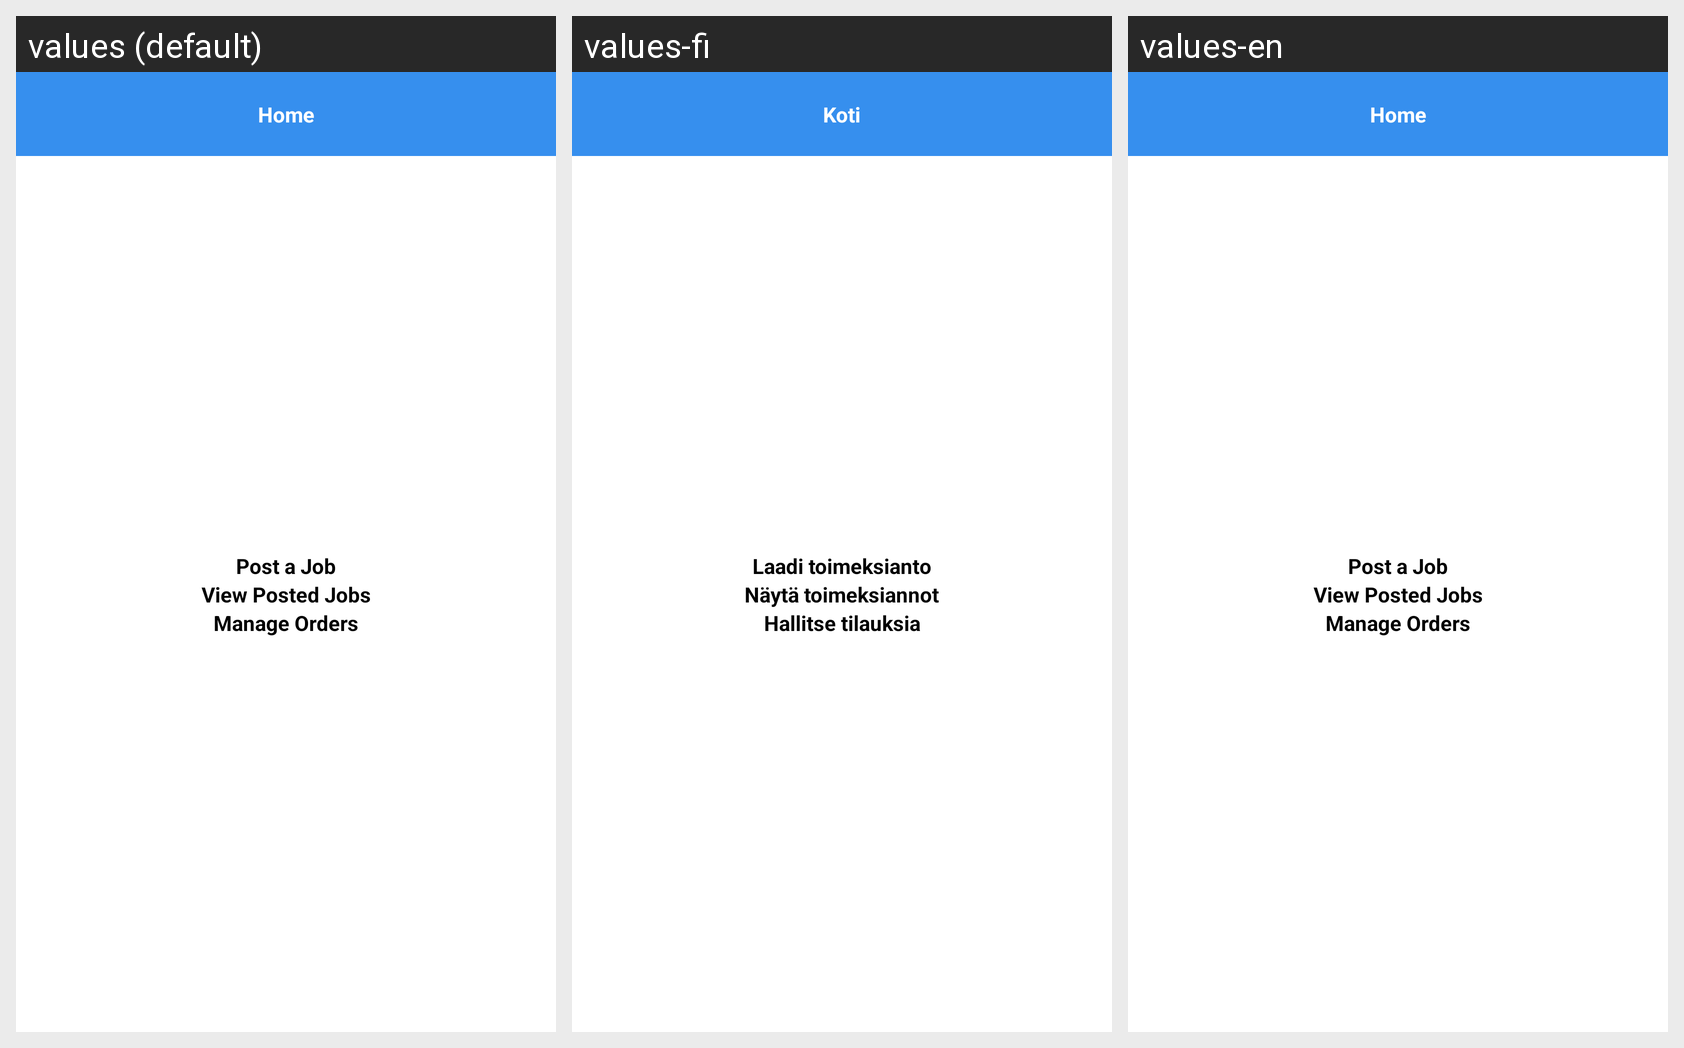

Strings drawn on this Android screen and how each of the app's shown locales translates them:
Android screen res/layout/fragment_buyer_actions.xml rendered under 3 locales, left to right: values (default), values-fi, values-en. Device: Nexus 5 (rendered at 1080×1920; each locale shown at half size, 540×960, under a caption strip naming it); theme AppTheme.
Strings drawn on this screen, with the default value and each locale's value (text and hints the layout hard-codes, and strings that could not be matched under every locale, appear in the picture but are not listed):

str_post_a_job
  values: Post a Job
  values-fi: Laadi toimeksianto
  values-en: Post a Job

str_view_posted_jobs
  values: View Posted Jobs
  values-fi: Näytä toimeksiannot
  values-en: View Posted Jobs

str_manage_orders
  values: Manage Orders
  values-fi: Hallitse tilauksia
  values-en: Manage Orders

str_home
  values: Home
  values-fi: Koti
  values-en: Home
